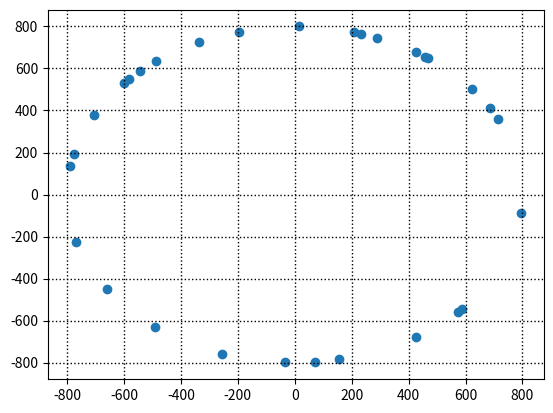

This chart was generated by the following Python code:
# [redacted]
import matplotlib.pyplot as plt
from math import pi, cos, sin
from random import random

def point(h, k, r):
    # h and k are the center of the circle so the origin point
    # r is radius
    theta = random() * 2 * pi
    return h + cos(theta) * r, k + sin(theta) * r

xy = [point(0,0,800) for _ in range(30)]

plt.scatter(*zip(*xy))
plt.grid(color='k', linestyle=':', linewidth=1)
plt.show()